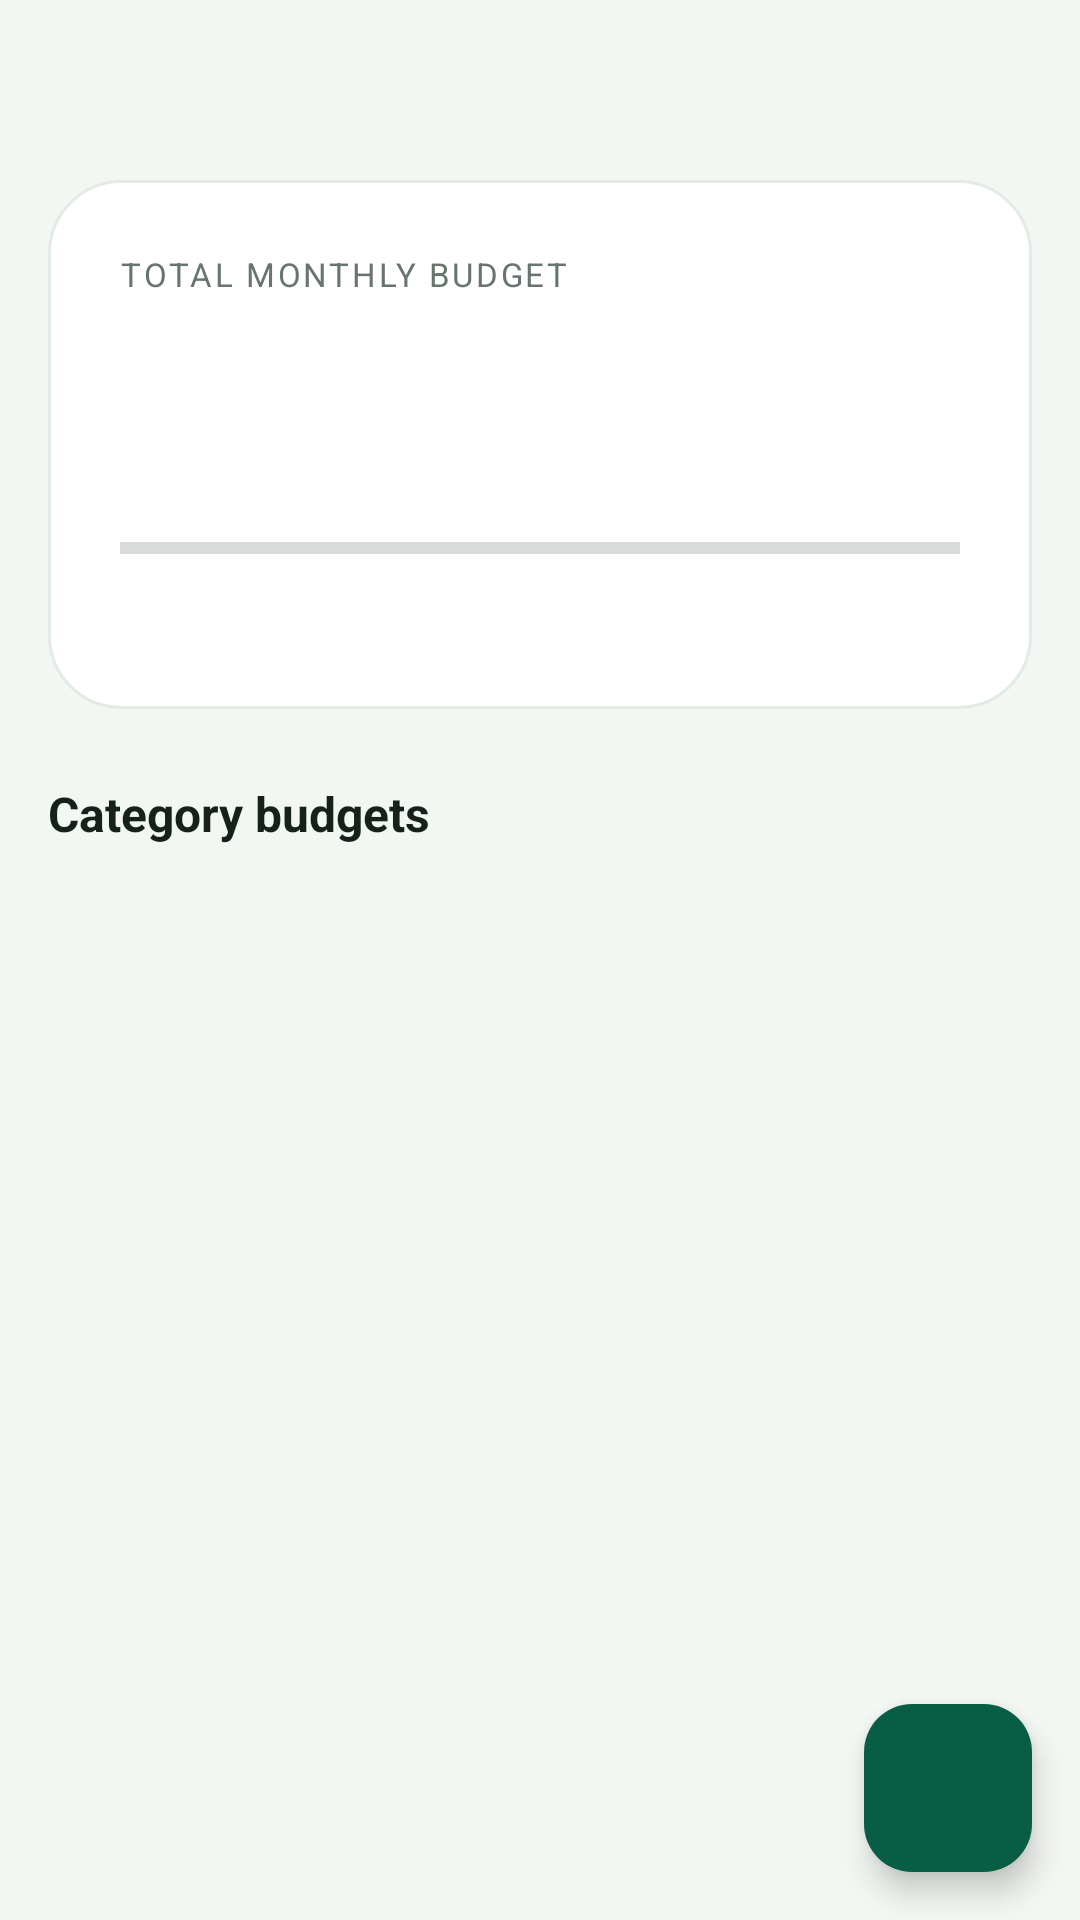

Write the Android layout XML for this screen, with the resource values it uses.
<!-- AndroidManifest.xml: application theme Theme.CalExpenses -->
<!-- res/layout/fragment_budgets.xml -->
<?xml version="1.0" encoding="utf-8"?>
<androidx.coordinatorlayout.widget.CoordinatorLayout
    xmlns:android="http://schemas.android.com/apk/res/android"
    android:layout_width="match_parent" android:layout_height="match_parent"
    android:background="?android:attr/colorBackground">

    <LinearLayout android:layout_width="match_parent" android:layout_height="match_parent"
        android:orientation="vertical" android:paddingHorizontal="@dimen/screen_pad"
        android:paddingTop="@dimen/space_1">

        <LinearLayout android:layout_width="match_parent" android:layout_height="wrap_content"
            android:orientation="horizontal" android:gravity="center_vertical">
            <ImageView android:id="@+id/btnPrev" android:layout_width="44dp" android:layout_height="44dp"
                android:padding="10dp" android:src="@drawable/ic_arrow_back"
                android:contentDescription="previous month"
                android:background="?attr/selectableItemBackgroundBorderless" />
            <TextView android:id="@+id/tvMonth" android:layout_width="0dp"
                android:layout_height="wrap_content" android:layout_weight="1" android:gravity="center"
                android:textColor="@color/text_primary" android:textSize="17sp" android:textStyle="bold" />
            <ImageView android:id="@+id/btnNext" android:layout_width="44dp" android:layout_height="44dp"
                android:padding="10dp" android:rotation="180" android:src="@drawable/ic_arrow_back"
                android:contentDescription="next month"
                android:background="?attr/selectableItemBackgroundBorderless" />
        </LinearLayout>

        <LinearLayout android:layout_width="match_parent" android:layout_height="wrap_content"
            android:orientation="vertical" android:padding="@dimen/space_3"
            android:layout_marginTop="@dimen/space_1" android:background="@drawable/bg_card_lg">
            <TextView android:layout_width="wrap_content" android:layout_height="wrap_content"
                android:text="TOTAL MONTHLY BUDGET" android:textColor="@color/text_secondary"
                android:textSize="11sp" android:letterSpacing="0.08" />
            <TextView android:id="@+id/tvTotalSpent" android:layout_width="wrap_content"
                android:layout_height="wrap_content" android:textColor="@color/accent"
                android:textSize="30sp" android:textStyle="bold" android:layout_marginTop="4dp" />
            <TextView android:id="@+id/tvTotalOf" android:layout_width="wrap_content"
                android:layout_height="wrap_content" android:textColor="@color/text_secondary"
                android:textSize="13sp" android:layout_marginTop="2dp" />
            <ProgressBar android:id="@+id/pbTotal" style="?android:attr/progressBarStyleHorizontal"
                android:layout_width="match_parent" android:layout_height="8dp"
                android:layout_marginTop="@dimen/space_2" android:max="100" android:progress="0" />
            <LinearLayout android:layout_width="match_parent" android:layout_height="wrap_content"
                android:orientation="horizontal" android:layout_marginTop="8dp">
                <TextView android:id="@+id/tvTotalRemaining" android:layout_width="0dp"
                    android:layout_height="wrap_content" android:layout_weight="1"
                    android:textColor="@color/text_secondary" android:textSize="13sp" />
                <TextView android:id="@+id/tvTotalPct" android:layout_width="wrap_content"
                    android:layout_height="wrap_content" android:textColor="@color/text_secondary"
                    android:textSize="13sp" android:textStyle="bold" />
            </LinearLayout>
        </LinearLayout>

        <TextView android:layout_width="wrap_content" android:layout_height="wrap_content"
            android:text="Category budgets" android:textColor="@color/text_primary"
            android:textSize="16sp" android:textStyle="bold"
            android:layout_marginTop="@dimen/space_3" android:layout_marginBottom="@dimen/space_1" />

        <TextView android:id="@+id/tvEmpty" android:layout_width="match_parent"
            android:layout_height="wrap_content"
            android:text="No budgets for this month. Tap + to set one."
            android:textColor="@color/text_secondary" android:textSize="14sp"
            android:gravity="center" android:padding="@dimen/space_4" android:visibility="gone" />

        <androidx.recyclerview.widget.RecyclerView android:id="@+id/recycler"
            android:layout_width="match_parent" android:layout_height="0dp"
            android:layout_weight="1" android:clipToPadding="false" android:paddingBottom="96dp" />
    </LinearLayout>

    <com.google.android.material.floatingactionbutton.FloatingActionButton
        android:id="@+id/fabAdd" android:layout_width="wrap_content"
        android:layout_height="wrap_content" android:layout_gravity="bottom|end"
        android:layout_margin="@dimen/space_2" android:src="@drawable/ic_add"
        android:contentDescription="@string/add" />
</androidx.coordinatorlayout.widget.CoordinatorLayout>
<!-- resources referenced by this layout -->
<resources>
  <color name="accent">#FF087F5B</color>
  <color name="text_primary">#FF17211C</color>
  <color name="text_secondary">#FF68756D</color>
  <dimen name="screen_pad">16dp</dimen>
  <dimen name="space_1">8dp</dimen>
  <dimen name="space_2">16dp</dimen>
  <dimen name="space_3">24dp</dimen>
  <dimen name="space_4">32dp</dimen>
  <!-- drawable bg_card_lg (drawable) -->
  <?xml version="1.0" encoding="utf-8"?>
  <shape xmlns:android="http://schemas.android.com/apk/res/android" android:shape="rectangle">
      <solid android:color="@color/surface" />
      <corners android:radius="@dimen/radius_card_lg" />
      <stroke android:width="1dp" android:color="@color/outline" />
  </shape>
  <string name="add">Add</string>
  <style name="Theme.CalExpenses" parent="Theme.Material3.DayNight.NoActionBar">
          <item name="colorPrimary">@color/accent</item>
          <item name="colorOnPrimary">@color/on_accent</item>
          <item name="colorPrimaryContainer">@color/accent_dim</item>
          <item name="colorOnPrimaryContainer">@color/on_accent</item>
          <item name="colorSecondary">@color/accent_cyan</item>
          <item name="colorOnSecondary">@color/on_accent</item>
          <item name="android:colorBackground">@color/bg</item>
          <item name="colorSurface">@color/surface</item>
          <item name="colorSurfaceVariant">@color/surface2</item>
          <item name="colorOnSurface">@color/text_primary</item>
          <item name="colorOnSurfaceVariant">@color/text_secondary</item>
          <item name="colorOutline">@color/outline</item>
          <item name="android:statusBarColor">@color/bg</item>
          <item name="android:navigationBarColor">@color/bg</item>
          <item name="android:windowBackground">@color/bg</item>
          <item name="android:textColorPrimary">@color/text_primary</item>
          <item name="android:textColorSecondary">@color/text_secondary</item>
      </style>
  <color name="surface">#FFFFFFFF</color>
  <dimen name="radius_card_lg">24dp</dimen>
  <color name="outline">#FFE4EBE5</color>
  <color name="on_accent">#FFFFFFFF</color>
  <color name="accent_dim">#FF075E45</color>
  <color name="accent_cyan">#FF3B82B8</color>
  <color name="bg">#FFF3F7F3</color>
  <color name="surface2">#FFF7FAF7</color>
</resources>
